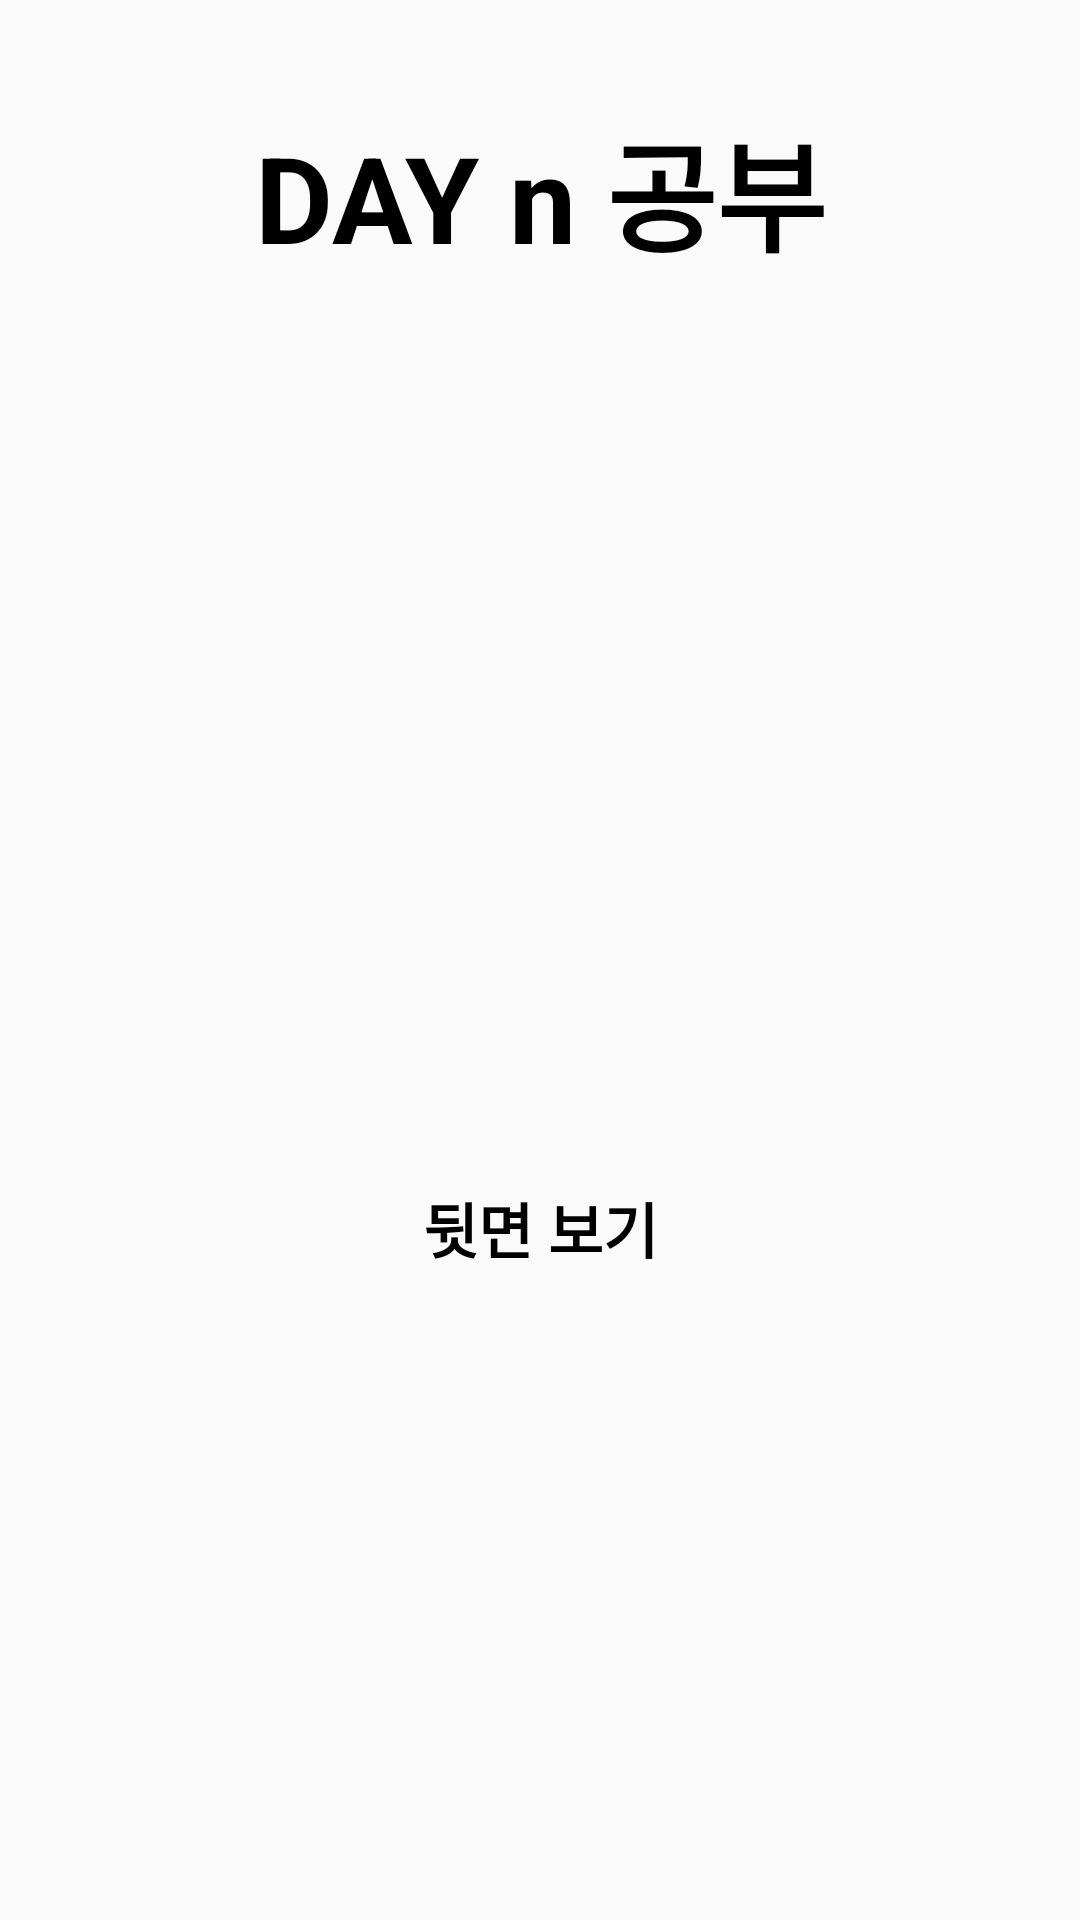

Reconstruct the res/layout file that produces this screen, plus the resources it refers to.
<!-- AndroidManifest.xml: application theme BasicTheme -->
<!-- res/layout/fragment_study.xml -->
<?xml version="1.0" encoding="utf-8"?>
<androidx.constraintlayout.widget.ConstraintLayout xmlns:android="http://schemas.android.com/apk/res/android"
    xmlns:app="http://schemas.android.com/apk/res-auto"
    xmlns:tools="http://schemas.android.com/tools"
    android:layout_width="match_parent"
    android:layout_height="match_parent"
    tools:context=".StudyFragment">

    <androidx.constraintlayout.widget.Guideline
        android:id="@+id/guideline_left"
        android:layout_width="wrap_content"
        android:layout_height="wrap_content"
        android:orientation="vertical"
        app:layout_constraintGuide_begin="40dp" />

    <androidx.constraintlayout.widget.Guideline
        android:id="@+id/guideline_right"
        android:layout_width="wrap_content"
        android:layout_height="wrap_content"
        android:orientation="vertical"
        app:layout_constraintGuide_end="40dp" />

    <androidx.constraintlayout.widget.Guideline
        android:id="@+id/guideline_title_bottom"
        android:layout_width="wrap_content"
        android:layout_height="wrap_content"
        android:orientation="horizontal"
        app:layout_constraintGuide_percent="0.2"/>

    <androidx.constraintlayout.widget.Guideline
        android:id="@+id/guideline_card_bottom"
        android:layout_width="wrap_content"
        android:layout_height="wrap_content"
        android:orientation="horizontal"
        app:layout_constraintGuide_percent="0.6"/>

    <LinearLayout
        android:layout_width="0dp"
        android:layout_height="0dp"
        app:layout_constraintStart_toStartOf="@id/guideline_left"
        app:layout_constraintEnd_toEndOf="@id/guideline_right"
        app:layout_constraintBottom_toTopOf="@+id/guideline_title_bottom"
        app:layout_constraintTop_toTopOf="parent">

        <TextView
            android:id="@+id/day_count"
            android:layout_width="match_parent"
            android:layout_height="match_parent"
            android:autoSizeTextType="uniform"
            android:autoSizeMinTextSize="10sp"
            android:autoSizeMaxTextSize="40sp"
            android:autoSizeStepGranularity="2sp"
            android:gravity="center"
            android:text="DAY n 공부"
            android:textColor="@color/black"
            android:textStyle="bold"/>
    </LinearLayout>











    <androidx.viewpager2.widget.ViewPager2
        android:id="@+id/card_frameLayout"
        android:layout_width="0dp"
        android:layout_height="0dp"
        app:layout_constraintBottom_toBottomOf="@+id/guideline_card_bottom"
        app:layout_constraintEnd_toEndOf="@id/guideline_right"
        app:layout_constraintStart_toStartOf="@id/guideline_left"
        app:layout_constraintTop_toTopOf="@+id/guideline_title_bottom" />

    <FrameLayout
        android:id="@+id/card_frame"
        android:layout_width="0dp"
        android:layout_height="0dp"
        app:layout_constraintBottom_toBottomOf="@+id/guideline_card_bottom"
        app:layout_constraintEnd_toEndOf="@id/guideline_right"
        app:layout_constraintStart_toStartOf="@id/guideline_left"
        app:layout_constraintTop_toTopOf="@+id/guideline_title_bottom"/>

    <LinearLayout
        android:layout_width="0dp"
        android:layout_height="0dp"
        android:orientation="vertical"
        app:layout_constraintStart_toStartOf="@id/guideline_left"
        app:layout_constraintEnd_toEndOf="@id/guideline_right"
        app:layout_constraintBottom_toBottomOf="parent"
        app:layout_constraintTop_toTopOf="@id/guideline_card_bottom"
        android:weightSum="10">

        <ToggleButton
            android:id="@+id/reverse_btn"
            android:layout_width="match_parent"
            android:layout_height="0dp"
            android:layout_weight="2"
            android:layout_marginHorizontal="40dp"
            android:layout_gravity="center"
            android:background="@color/transparent"
            android:textOn="앞면 보기"
            android:textOff="뒷면 보기"
            android:textColor="@color/black"
            android:textStyle="bold"
            android:autoSizeTextType="uniform"
            android:autoSizeMaxTextSize="20sp"
            android:autoSizeMinTextSize="18sp">
        </ToggleButton>

        <LinearLayout
            android:layout_width="match_parent"
            android:layout_height="0dp"
            android:layout_weight="8"
            android:orientation="horizontal">
            <TextView
                android:id="@+id/already_know_word"
                android:layout_width="0dp"
                android:layout_height="match_parent"
                android:textSize="25sp"
                android:autoSizeTextType="uniform"
                android:autoSizeMaxTextSize="25sp"
                android:autoSizeMinTextSize="10sp"
                android:autoSizeStepGranularity="2sp"
                android:layout_weight="5"
                android:gravity="center" >
            </TextView>

            <TextView
                android:id="@+id/unknown_word"
                android:layout_width="0dp"
                android:layout_height="match_parent"
                android:textSize="25sp"
                android:autoSizeTextType="uniform"
                android:autoSizeMaxTextSize="25sp"
                android:autoSizeMinTextSize="10sp"
                android:autoSizeStepGranularity="2sp"
                android:layout_weight="5"
                android:gravity="center" >
            </TextView>
        </LinearLayout>
    </LinearLayout>
</androidx.constraintlayout.widget.ConstraintLayout>
<!-- resources referenced by this layout -->
<resources>
  <color name="black">#FF000000</color>
  <color name="transparent">#00ff0000</color>
  <style name="BasicTheme" parent="Theme.AppCompat.DayNight.DarkActionBar">
          
          <item name="colorPrimary">@color/purple_500</item>
          <item name="colorPrimaryVariant">@color/purple_700</item>
          <item name="colorOnPrimary">@color/white</item>
          
          <item name="colorSecondary">@color/teal_200</item>
          <item name="colorSecondaryVariant">@color/teal_700</item>
          <item name="colorOnSecondary">@color/black</item>
          
          <item name="android:statusBarColor" tools:targetApi="l">?attr/colorPrimaryVariant</item>
          
          <item name="windowNoTitle">true</item>
          <item name="windowActionBar">false</item>
      </style>
  <color name="purple_500">#FF6200EE</color>
  <color name="purple_700">#FF3700B3</color>
  <color name="white">#FFFFFFFF</color>
  <color name="teal_200">#FF03DAC5</color>
  <color name="teal_700">#FF018786</color>
</resources>
